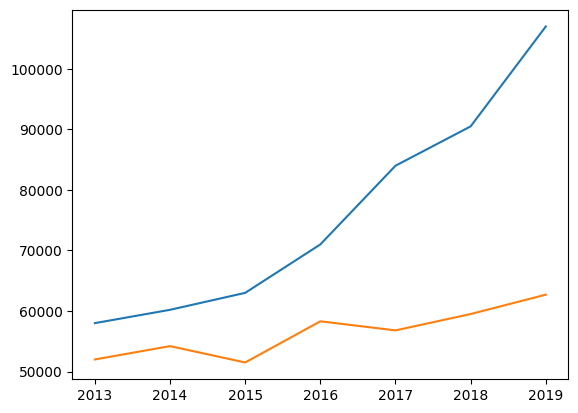

Here is the Python script that generated this plot:
# coding:utf-8
import matplotlib.pyplot as plt
import numpy as np

plt.rcParams['font.sans-serif'] = ['SimHei']  # 用来正常显示中文标签
plt.rcParams['axes.unicode_minus'] = False  # 用来正常显示负号


def draw_bar(x_data, y_data, x_min, x_max, title="", xlabel=None, ylabel=None, color="g"):
    """
    :param x_data:
    :param y_data:
    """
    # print("type of x_data: %s" % (type(x_data),))
    plt.bar(x_data, y_data, fc=color, alpha=0.5)
    plt.xlim([x_min, x_max])
    # plt.bar([1,2,3,4],[1,2,3,4],fc='r')
    if xlabel:
        plt.xlabel(xlabel)
    if ylabel:
        plt.ylabel(ylabel)
    plt.title(title)
    if xlabel or ylabel:
        if xlabel:
            plt.xlabel(xlabel)
        if ylabel:
            plt.ylabel(ylabel)
        plt.legend()
    plt.show()
    plt.close()


def draw_pie(label_list, lable_counter, colors=None, explode=None):
    """
    画饼图
    :param ttl_list:
    :param ttl_counter_list:
    :return:
    """
    # labels = 'Frogs', 'Hogs', 'Dogs', 'Logs'
    # sizes = [15, 30, 45, 10]

    # colors = ['yellowgreen', 'gold', 'lightskyblue', 'lightcoral', 'blue']
    # explode = (0, 0.1, 0, 0, 0.05)  # only "explode" the 2nd slice (i.e. 'Hogs')
    # explode = (0, 0, 0, 0, 0)  # only "explode" the 2nd slice (i.e. 'Hogs')

    # plt.pie(sizes, explode=explode, labels=labels, colors=colors,
    #         autopct='%1.1f%%', shadow=True, startangle=90)
    plt.pie(lable_counter, explode=explode, labels=label_list, colors=colors,
            autopct='%1.1f%%', shadow=True, startangle=90)
    # Set aspect ratio to be equal so that pie is drawn as a circle.
    plt.axis('equal')
    plt.show()
    plt.close()


def draw_two_bar(x1, y1, x2, y2, x_min, x_max, label1, label2, xlabel, ylabel, width=1.0, c1='red', c2='blue',
                 title=None):
    # total_width, n = 0.8, 2
    # width = total_width / n
    # x_min, x_max = min(min(x1), min(x2)), max(max(x1), max(x2))
    plt.xlim([x_min, x_max])
    plt.bar(x1, y1, width=width, label=label1, facecolor=c1)
    plt.bar(x2, y2, width=width, label=label2, facecolor=c2)
    if xlabel or ylabel:
        if xlabel:
            plt.xlabel(xlabel)
        if ylabel:
            plt.ylabel(ylabel)
        plt.legend()
    # 注上数值
    # for x, y in zip(x1, y1):
    #     plt.text(x, y, '%.2f' % y, ha='center', va='top')
    plt.show()
    plt.close()


def draw_scatter(x1, y1, x2, y2, type1, type2, xlabel=None, ylabel=None, title1=None, title2=None):
    N = x1.size
    colors = ("red",)
    plt.scatter(x1, y1, c=colors, alpha=0.5, label=type1)
    colors = ("blue",)
    plt.scatter(x2, y2, c=colors, alpha=0.5, label=type2)
    if xlabel:
        plt.xlabel(xlabel)
    if ylabel:
        plt.ylabel(ylabel)
    plt.legend()
    plt.show()
    plt.close()


def draw_line(x1, y1, x2, y2):
    plt.plot(x1, y1, x2, y2)
    # 调用show()函数显示图形
    plt.show()


if __name__ == "__main__":
    size = 5
    # x = np.arange(size)
    # a = np.random.random(size)
    # b = np.random.random(size)
    # print("x: %s, a: %s, b: %s" % (x, a, b))

    x_data = ['2013', '2014', '2015', '2016', '2017', '2018', '2019']
    # 定义2个列表分别作为两条折线的Y轴数据
    y_data = [58000, 60200, 63000, 71000, 84000, 90500, 107000]
    y_data2 = [52000, 54200, 51500, 58300, 56800, 59500, 62700]
    draw_line(x_data, y_data, x_data, y_data2)
